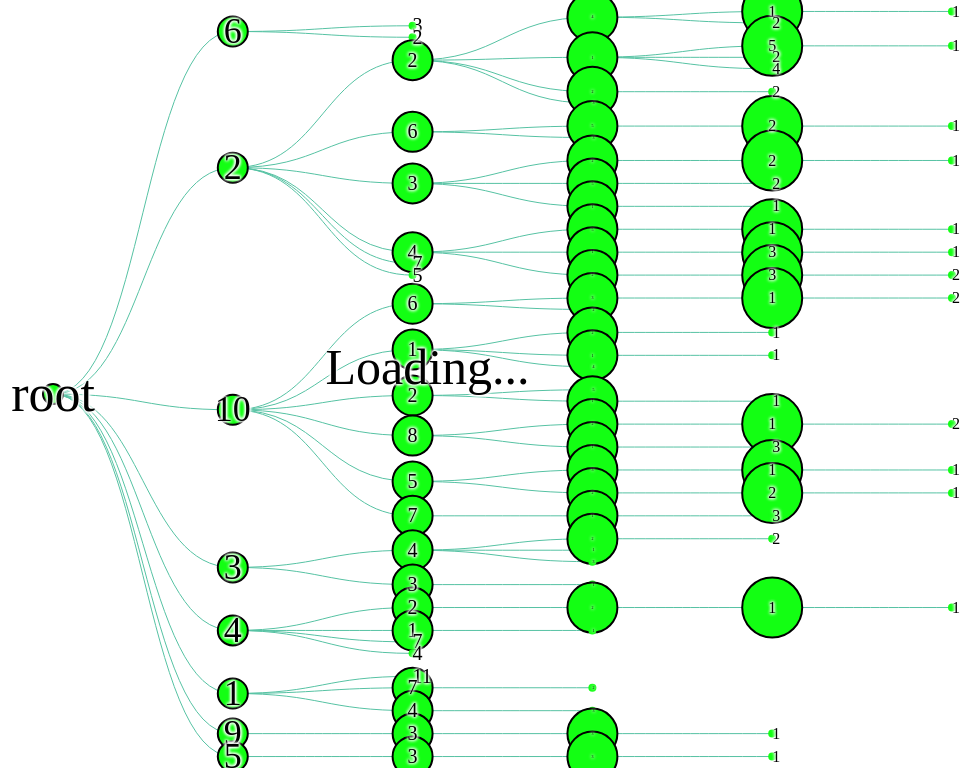
D3 v5 page, settled after 360 driven frames (6 s of simulated time); the page loaded 1 data file(s).


// ── app.js
// import {
//   select,
//   json,
//   tree,
//   hierarchy,
//   linkHorizontal,
//   zoom,
//   event
// } from 'd3';

const svg = d3.select('svg');
const width = document.body.clientWidth;
const height = document.body.clientHeight;

const margin = { top: 0, right: 50, bottom: 0, left: 75};
const innerWidth = width - margin.left - margin.right;
const innerHeight = height - margin.top - margin.bottom;

const treeLayout = d3.tree().size([innerHeight, innerWidth]);

const zoomG = svg
    .attr('width', width)
    .attr('height', height)
    .append('g');

title = svg.append('text')
    .classed('ZEUS', true)
    .attr('x', innerWidth / 2)
    .attr('y', innerHeight / 2)
    .attr('text-anchor', 'middle')
    .attr('font-size', '50px')
    .attr('color', 'black')
    .text('Loading...');

const g = zoomG.append('g')
    .attr('transform', `translate(${margin.left},${margin.top})`);

svg.call(d3.zoom().on('zoom', () => {
  zoomG.attr('transform', d3.event.transform);
}));

d3.json('tree.json')
  .then(data => {
    const root = d3.hierarchy(data);
    const links = treeLayout(root).links();
    const linkPathGenerator = d3.linkHorizontal()
      .x(d => d.y)
      .y(d => d.x);
  
    g.selectAll('path').data(links)
      .enter().append('path')
      .attr('d', linkPathGenerator);
  

    g.selectAll('circle').data(root.descendants())
    .enter().append('circle')
      .attr('cx', d => d.y)
      .attr('cy', d => d.x)
      .attr('r', d => d.children ? 5 * d.depth + 10 + "px" : "4px")
      .attr('fill', '#13ff13')
      .attr('stroke', d => d.children ? '#000' : '#000')
      .attr('stroke-width', d => d.children ? '2px' : '0px')
      .on('mouseover', d => {
        title.text("Name: " + d.data.name );

    })
      
    g.selectAll('text').data(root.descendants())
      .enter().append('text')
        .attr('x', d => d.y)
        .attr('y', d => d.x)
        .attr('dy', '0.32em')
        .attr('text-anchor', d => d.children ? 'middle' : 'start')
        .attr('font-size', d => 3.25 - d.depth + 'em')
        .text( function(d) {
          return(d.data.name); 
        }
      );
    

      });

### data: tree.json
{
 "name": "root",
 "children": [
  {
   "name": "6",
   "key_regs": [
    "CDK2",
    "BRCA1"
   ],
   "children": [
    "{... 2 keys}",
    "{... 2 keys}"
   ]
  },
  {
   "name": "2",
   "key_regs": [
    "CBL",
    "PTK2",
    "STAT1",
    "PRKCD",
    "JAK2",
    "LYN",
    "PLCG1",
    "MAPK3",
    "... 12 more items"
   ],
   "children": [
    "{... 3 keys}",
    "{... 3 keys}",
    "{... 3 keys}",
    "{... 3 keys}",
    "{... 2 keys}",
    "{... 2 keys}"
   ]
  },
  {
   "name": "10",
   "key_regs": [
    "UBE2I",
    "NR3C1",
    "HSP90AA1",
    "RELA",
    "HDAC1",
    "JUN",
    "RB1",
    "CSNK2A1",
    "... 5 more items"
   ],
   "children": [
    "{... 3 keys}",
    "{... 3 keys}",
    "{... 3 keys}",
    "{... 3 keys}",
    "{... 3 keys}",
    "{... 3 keys}"
   ]
  },
  {
   "name": "3",
   "key_regs": [
    "SMAD1",
    "TGFBR1",
    "SMAD3",
    "SMAD4",
    "SMAD2"
   ],
   "children": [
    "{... 3 keys}",
    "{... 3 keys}"
   ]
  },
  {
   "name": "4",
   "key_regs": [
    "YWHAZ",
    "YWHAB",
    "RAF1",
    "AKT1",
    "YWHAG"
   ],
   "children": [
    "{... 3 keys}",
    "{... 3 keys}",
    "{... 2 keys}",
    "{... 2 keys}"
   ]
  },
  {
   "name": "1",
   "key_regs": [
    "PRKACA",
    "PRKCA",
    "CTNNB1"
   ],
   "children": [
    "{... 2 keys}",
    "{... 3 keys}",
    "{... 3 keys}"
   ]
  },
  {
   "name": "9",
   "key_regs": [
    "TRAF2"
   ],
   "children": [
    "{... 3 keys}"
   ]
  },
  {
   "name": "5",
   "key_regs": [
    "CASP3"
   ],
   "children": [
    "{... 3 keys}"
   ]
  }
 ],
 "key_regs": [
  "CREBBP",
  "EP300",
  "SMAD1",
  "SMAD3",
  "SMAD4",
  "SMAD2",
  "TGFBR1",
  "YWHAZ",
  "... 9 more items"
 ]
}